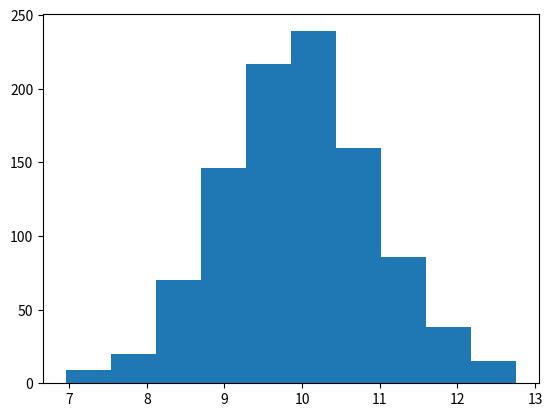

The matplotlib source for this figure:
import pandas as pd
import scipy as sp
import numpy as np
import matplotlib.pyplot as plt
import matplotlib as mpl
import seaborn as sns
from scipy.spatial.distance import pdist, squareform

np.random.seed(0)

# Check that your notebook and matplotlib are working.
x = np.random.normal(10, size=1000)
plt.hist(x)